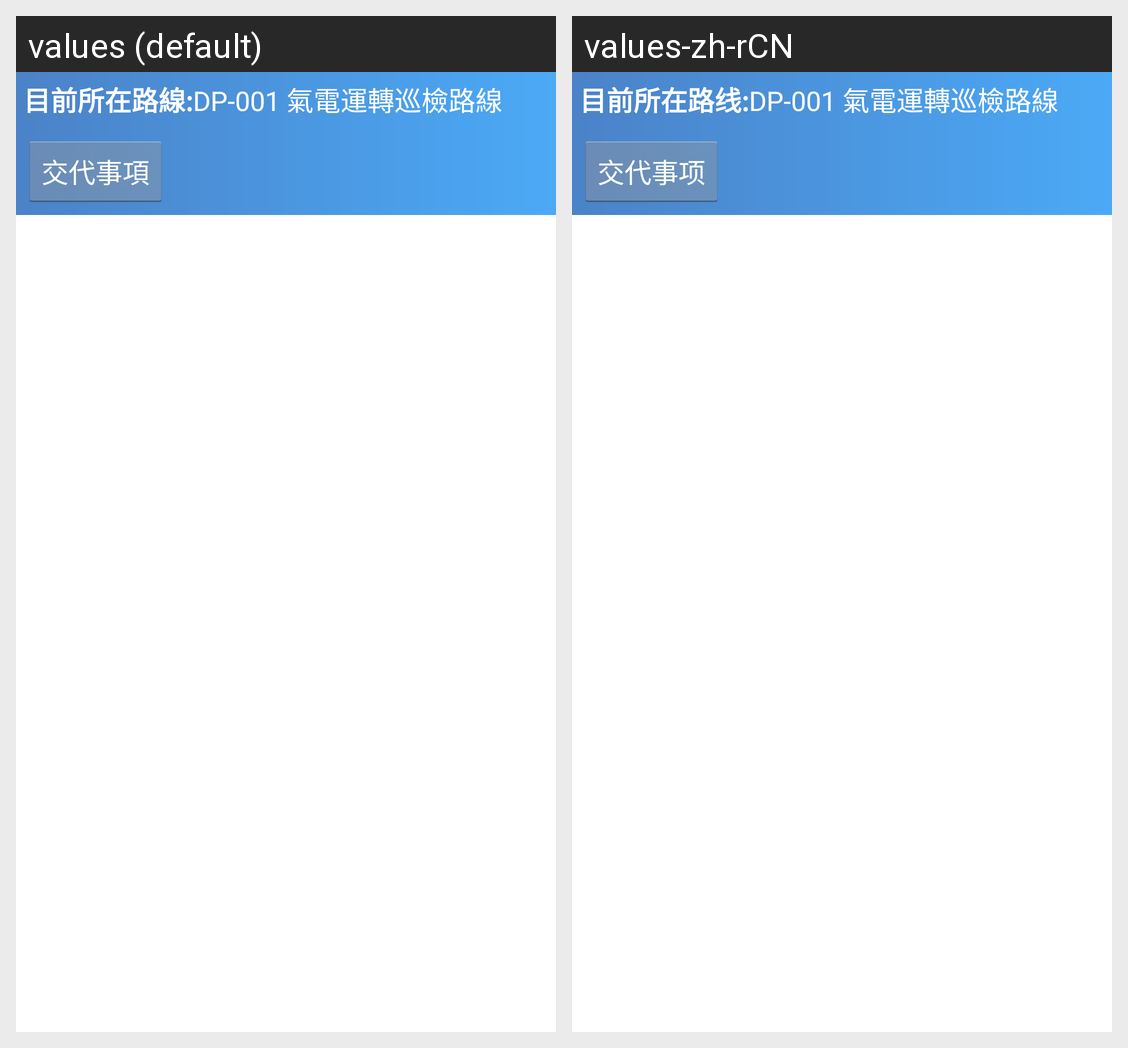

Strings drawn on this Android screen and how each of the app's shown locales translates them:
Android screen res/layout/fragment_step2_point.xml rendered under 2 locales, left to right: values (default), values-zh-rCN. Device: Nexus 5 (rendered at 1080×1920; each locale shown at half size, 540×960, under a caption strip naming it); theme Theme.Smart.
Strings drawn on this screen, with the default value and each locale's value (text and hints the layout hard-codes, and strings that could not be matched under every locale, appear in the picture but are not listed):

lb_current_route
  values: 目前所在路線:
  values-zh-rCN: 目前所在路线:

lb_note
  values: 交代事項
  values-zh-rCN: 交代事项
